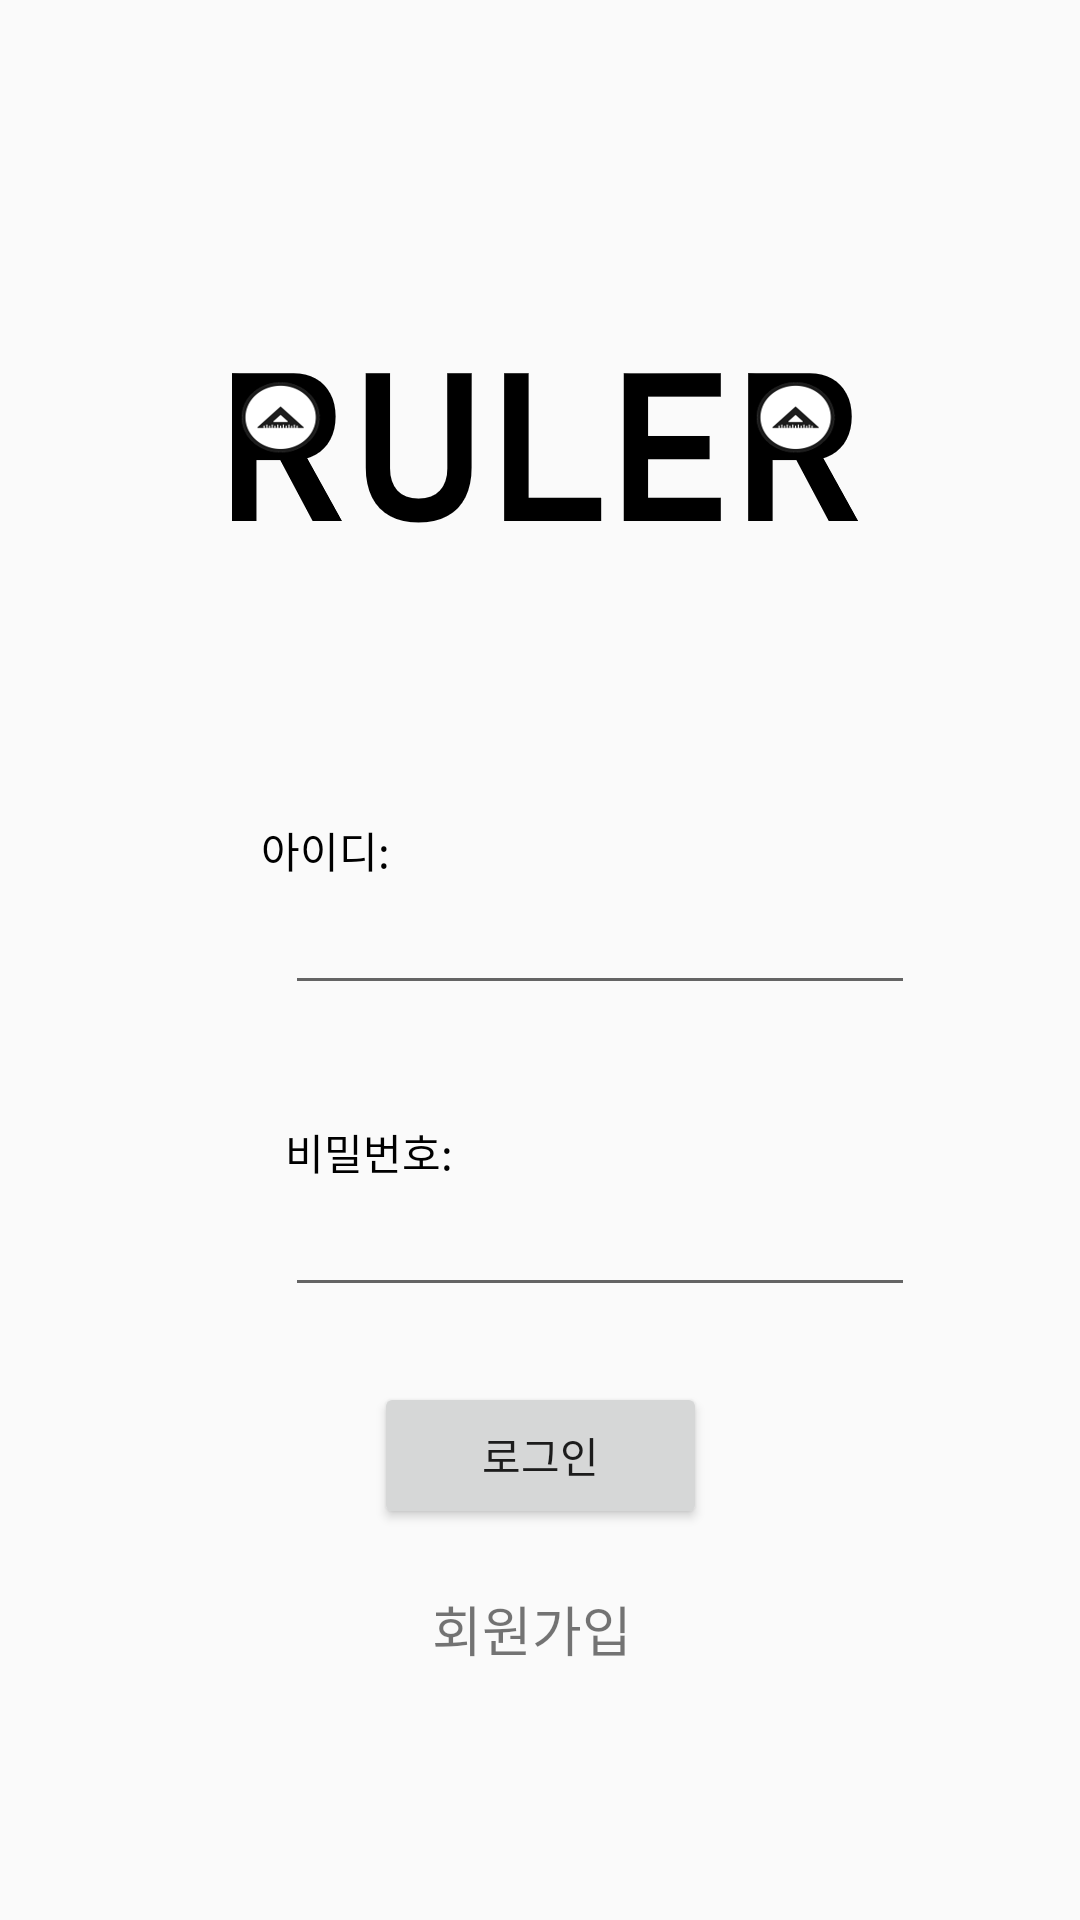

Produce the Android XML layout that renders to this screen, including the resource entries it uses.
<!-- AndroidManifest.xml: application theme AppTheme -->
<!-- res/layout/activity_login.xml -->
<?xml version="1.0" encoding="utf-8"?>
<android.support.constraint.ConstraintLayout xmlns:android="http://schemas.android.com/apk/res/android"
    xmlns:app="http://schemas.android.com/apk/res-auto"
    xmlns:tools="http://schemas.android.com/tools"
    android:layout_width="match_parent"
    android:layout_height="match_parent">

    <ImageView
        android:id="@+id/imageView"
        android:layout_width="301dp"
        android:layout_height="153dp"
        android:layout_marginStart="8dp"
        android:layout_marginTop="80dp"
        android:layout_marginEnd="8dp"
        app:layout_constraintEnd_toEndOf="parent"
        app:layout_constraintStart_toStartOf="parent"
        app:layout_constraintTop_toTopOf="parent"
        app:srcCompat="@drawable/ruler_title2" />

    <Button
        android:id="@+id/loginbtn"
        android:layout_width="111dp"
        android:layout_height="49dp"
        android:layout_marginStart="8dp"
        android:layout_marginTop="25dp"
        android:layout_marginEnd="8dp"
        android:text="로그인"
        app:layout_constraintEnd_toEndOf="parent"
        app:layout_constraintStart_toStartOf="parent"
        app:layout_constraintTop_toBottomOf="@+id/passwordText" />

    <TextView
        android:id="@+id/registerbtn"
        android:layout_width="72dp"
        android:layout_height="29dp"
        android:layout_marginStart="8dp"
        android:layout_marginTop="20dp"
        android:layout_marginEnd="8dp"
        android:fontFamily="sans-serif-condensed-light"
        android:text="회원가입"
        android:textSize="18sp"
        app:layout_constraintEnd_toEndOf="parent"
        app:layout_constraintStart_toStartOf="parent"
        app:layout_constraintTop_toBottomOf="@+id/loginbtn" />

    <EditText
        android:id="@+id/idText"
        android:layout_width="wrap_content"
        android:layout_height="wrap_content"
        android:layout_marginStart="8dp"
        android:ems="10"
        android:inputType="textPersonName"
        app:layout_constraintStart_toStartOf="@+id/guideline"
        app:layout_constraintTop_toBottomOf="@+id/textView2" />

    <EditText
        android:id="@+id/passwordText"
        android:layout_width="wrap_content"
        android:layout_height="wrap_content"
        android:layout_marginStart="8dp"
        android:ems="10"
        android:inputType="textPersonName"
        app:layout_constraintStart_toStartOf="@+id/guideline"
        app:layout_constraintTop_toBottomOf="@+id/textView" />

    <TextView
        android:id="@+id/textView"
        android:layout_width="wrap_content"
        android:layout_height="wrap_content"
        android:layout_marginStart="8dp"
        android:layout_marginTop="80dp"
        android:text="비밀번호:"
        android:textColor="#000000"
        app:layout_constraintStart_toStartOf="@+id/guideline"
        app:layout_constraintTop_toBottomOf="@+id/textView2" />

    <TextView
        android:id="@+id/textView2"
        android:layout_width="wrap_content"
        android:layout_height="wrap_content"
        android:layout_marginTop="40dp"
        android:text="아이디:"
        android:textColor="#000000"
        app:layout_constraintStart_toStartOf="@+id/guideline"
        app:layout_constraintTop_toBottomOf="@+id/imageView" />

    <android.support.constraint.Guideline
        android:id="@+id/guideline"
        android:layout_width="wrap_content"
        android:layout_height="wrap_content"
        android:orientation="vertical"
        app:layout_constraintGuide_begin="87dp" />

</android.support.constraint.ConstraintLayout>
<!-- resources referenced by this layout -->
<resources>
  <!-- drawable ruler_title2: png bitmap (drawable, 13467 bytes) -->
  <style name="AppTheme" parent="Theme.AppCompat.Light.DarkActionBar">
          
          
          <item name="colorPrimary">@color/colorPrimary</item>
          <item name="colorPrimaryDark">@color/colorPrimaryDark</item>
          <item name="colorAccent">@color/colorAccent</item>
      </style>
  <color name="colorPrimary">#FF9800</color>
  <color name="colorPrimaryDark">#E65100</color>
  <color name="colorAccent">#D81B60</color>
</resources>
